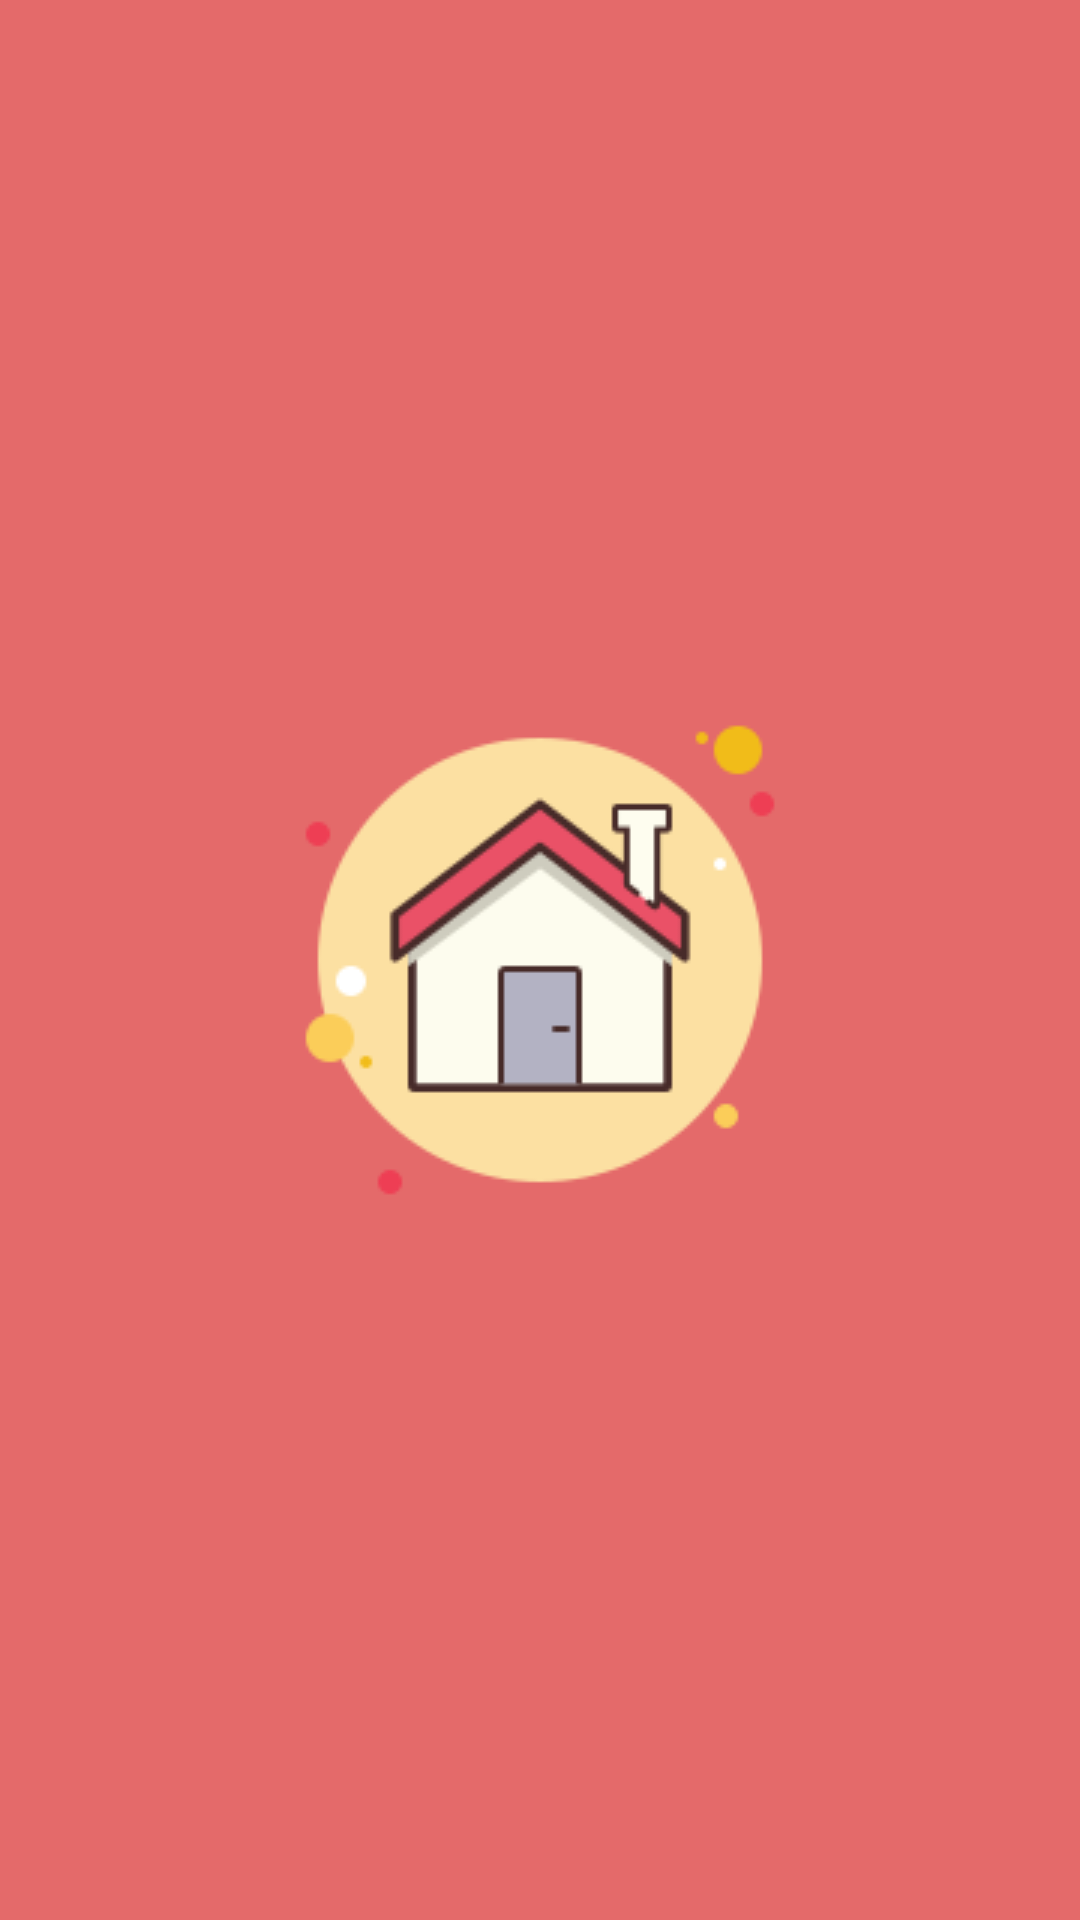

Produce the Android XML layout that renders to this screen, including the resource entries it uses.
<!-- AndroidManifest.xml: application theme Theme.App21EFullPyramidFinal -->
<!-- res/layout/activity_splash_screen2.xml -->
<?xml version="1.0" encoding="utf-8"?>
<LinearLayout xmlns:android="http://schemas.android.com/apk/res/android"
    xmlns:app="http://schemas.android.com/apk/res-auto"
    xmlns:tools="http://schemas.android.com/tools"
    android:layout_width="match_parent"
    android:layout_height="match_parent"
    android:gravity="center"
    android:background="#E46A6A"
    tools:context=".SplashScreen2">

    <ImageView
        android:layout_width="wrap_content"
        android:layout_height="wrap_content"
        android:src="@drawable/img"


        />

</LinearLayout>
<!-- resources referenced by this layout -->
<resources>
  <!-- drawable img: png bitmap (drawable, 7663 bytes) -->
  <style name="Theme.App21EFullPyramidFinal" parent="Theme.MaterialComponents.DayNight.DarkActionBar">
          
          <item name="colorPrimary">@color/purple_500</item>
          <item name="colorPrimaryVariant">@color/purple_700</item>
          <item name="colorOnPrimary">@color/white</item>
          
          <item name="colorSecondary">@color/teal_200</item>
          <item name="colorSecondaryVariant">@color/teal_700</item>
          <item name="colorOnSecondary">@color/black</item>
          
          <item name="android:statusBarColor" tools:targetApi="l">?attr/colorPrimaryVariant</item>
          
      </style>
  <color name="purple_500">#FF6200EE</color>
  <color name="purple_700">#FF3700B3</color>
  <color name="white">#FFFFFFFF</color>
  <color name="teal_200">#FF03DAC5</color>
  <color name="teal_700">#FF018786</color>
  <color name="black">#FF000000</color>
</resources>
